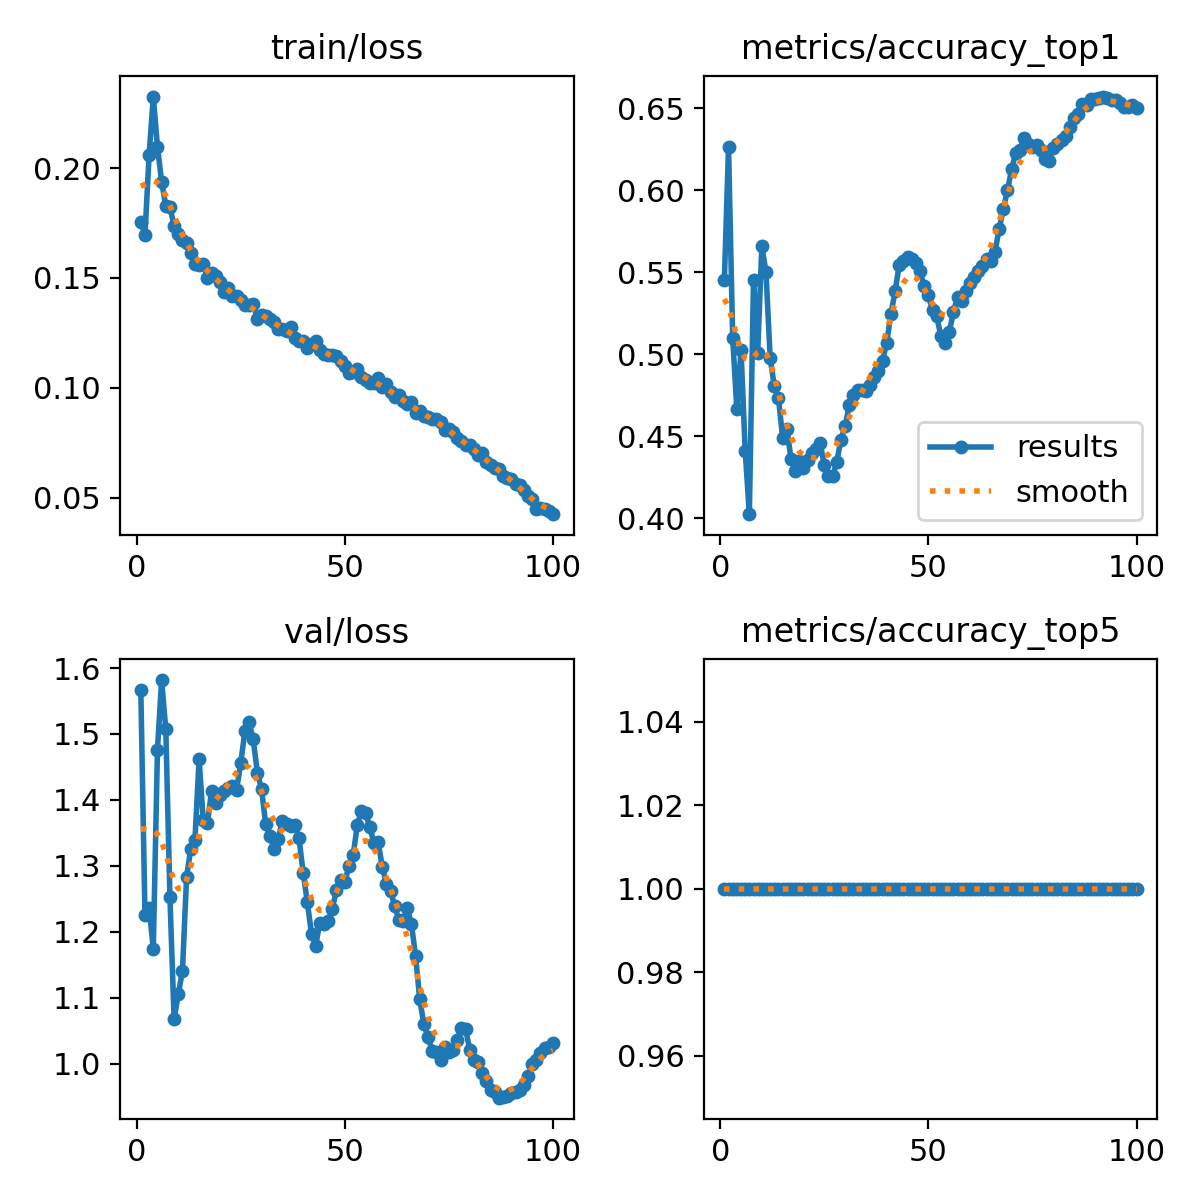

The data file committed next to this chart (first rows):
epoch, time, train/loss, metrics/accuracy_top1, metrics/accuracy_top5, val/loss, lr/pg0, lr/pg1, lr/pg2, lr/pg3, lr/pg4, lr/pg5, lr/pg6, lr/pg7
1, 45881, 0.1753, 0.5452, 1, 1.567, 0.009997, 0.003332, 0.009997, 0.003332, 0.009997, 0.003332, 0.009997, 0.003332
2, 52500, 0.1697, 0.6263, 1, 1.225, 0.0198, 0.0066, 0.0198, 0.0066, 0.0198, 0.0066, 0.0198, 0.0066
3, 55807, 0.2061, 0.5099, 1, 1.236, 0.0294, 0.009801, 0.0294, 0.009801, 0.0294, 0.009801, 0.0294, 0.009801
4, 58987, 0.2326, 0.4664, 1, 1.175, 0.02911, 0.009703, 0.02911, 0.009703, 0.02911, 0.009703, 0.02911, 0.009703
5, 62234, 0.2097, 0.5025, 1, 1.476, 0.02881, 0.009604, 0.02881, 0.009604, 0.02881, 0.009604, 0.02881, 0.009604
6, 67638, 0.1937, 0.4413, 1, 1.582, 0.02851, 0.009505, 0.02851, 0.009505, 0.02851, 0.009505, 0.02851, 0.009505
7, 71837, 0.1829, 0.4026, 1, 1.507, 0.02822, 0.009406, 0.02822, 0.009406, 0.02822, 0.009406, 0.02822, 0.009406
8, 74960, 0.1822, 0.5452, 1, 1.252, 0.02792, 0.009307, 0.02792, 0.009307, 0.02792, 0.009307, 0.02792, 0.009307
9, 94900, 0.1738, 0.501, 1, 1.068, 0.02762, 0.009208, 0.02762, 0.009208, 0.02762, 0.009208, 0.02762, 0.009208
10, 97417, 0.1698, 0.5661, 1, 1.106, 0.02733, 0.009109, 0.02733, 0.009109, 0.02733, 0.009109, 0.02733, 0.009109
11, 100573, 0.1671, 0.5499, 1, 1.14, 0.02703, 0.00901, 0.02703, 0.00901, 0.02703, 0.00901, 0.02703, 0.00901
12, 105361, 0.1661, 0.4977, 1, 1.283, 0.02673, 0.008911, 0.02673, 0.008911, 0.02673, 0.008911, 0.02673, 0.008911
13, 132411, 0.1614, 0.4805, 1, 1.326, 0.02644, 0.008812, 0.02644, 0.008812, 0.02644, 0.008812, 0.02644, 0.008812
14, 135383, 0.1563, 0.4733, 1, 1.339, 0.02614, 0.008713, 0.02614, 0.008713, 0.02614, 0.008713, 0.02614, 0.008713
15, 138698, 0.156, 0.4489, 1, 1.462, 0.02584, 0.008614, 0.02584, 0.008614, 0.02584, 0.008614, 0.02584, 0.008614
16, 141389, 0.1563, 0.4547, 1, 1.369, 0.02555, 0.008515, 0.02555, 0.008515, 0.02555, 0.008515, 0.02555, 0.008515
17, 144726, 0.1499, 0.4364, 1, 1.365, 0.02525, 0.008416, 0.02525, 0.008416, 0.02525, 0.008416, 0.02525, 0.008416
18, 147737, 0.1521, 0.4288, 1, 1.413, 0.02495, 0.008317, 0.02495, 0.008317, 0.02495, 0.008317, 0.02495, 0.008317
19, 151245, 0.1509, 0.4352, 1, 1.396, 0.02465, 0.008218, 0.02465, 0.008218, 0.02465, 0.008218, 0.02465, 0.008218
20, 154316, 0.1481, 0.4307, 1, 1.407, 0.02436, 0.008119, 0.02436, 0.008119, 0.02436, 0.008119, 0.02436, 0.008119
21, 157182, 0.1437, 0.4356, 1, 1.414, 0.02406, 0.00802, 0.02406, 0.00802, 0.02406, 0.00802, 0.02406, 0.00802
22, 160277, 0.1455, 0.4401, 1, 1.418, 0.02376, 0.007921, 0.02376, 0.007921, 0.02376, 0.007921, 0.02376, 0.007921
23, 163694, 0.142, 0.4421, 1, 1.422, 0.02347, 0.007822, 0.02347, 0.007822, 0.02347, 0.007822, 0.02347, 0.007822
24, 166798, 0.142, 0.4461, 1, 1.415, 0.02317, 0.007723, 0.02317, 0.007723, 0.02317, 0.007723, 0.02317, 0.007723
25, 169002, 0.1398, 0.4325, 1, 1.456, 0.02287, 0.007624, 0.02287, 0.007624, 0.02287, 0.007624, 0.02287, 0.007624
26, 176947, 0.1378, 0.426, 1, 1.504, 0.02258, 0.007525, 0.02258, 0.007525, 0.02258, 0.007525, 0.02258, 0.007525
27, 182060, 0.1379, 0.4256, 1, 1.518, 0.02228, 0.007426, 0.02228, 0.007426, 0.02228, 0.007426, 0.02228, 0.007426
28, 186907, 0.138, 0.4345, 1, 1.492, 0.02198, 0.007327, 0.02198, 0.007327, 0.02198, 0.007327, 0.02198, 0.007327
29, 251447, 0.1312, 0.448, 1, 1.441, 0.02168, 0.007228, 0.02168, 0.007228, 0.02168, 0.007228, 0.02168, 0.007228
30, 256466, 0.133, 0.4562, 1, 1.416, 0.02139, 0.007129, 0.02139, 0.007129, 0.02139, 0.007129, 0.02139, 0.007129
31, 261625, 0.1327, 0.469, 1, 1.363, 0.02109, 0.00703, 0.02109, 0.00703, 0.02109, 0.00703, 0.02109, 0.00703
32, 315372, 0.1311, 0.4752, 1, 1.345, 0.02079, 0.006931, 0.02079, 0.006931, 0.02079, 0.006931, 0.02079, 0.006931
33, 318956, 0.13, 0.4783, 1, 1.326, 0.0205, 0.006832, 0.0205, 0.006832, 0.0205, 0.006832, 0.0205, 0.006832
34, 322237, 0.127, 0.4783, 1, 1.34, 0.0202, 0.006733, 0.0202, 0.006733, 0.0202, 0.006733, 0.0202, 0.006733
35, 328053, 0.1269, 0.4776, 1, 1.369, 0.0199, 0.006634, 0.0199, 0.006634, 0.0199, 0.006634, 0.0199, 0.006634
36, 426557, 0.1257, 0.4816, 1, 1.363, 0.01961, 0.006535, 0.01961, 0.006535, 0.01961, 0.006535, 0.01961, 0.006535
37, 429860, 0.1275, 0.4863, 1, 1.361, 0.01931, 0.006436, 0.01931, 0.006436, 0.01931, 0.006436, 0.01931, 0.006436
38, 433196, 0.1228, 0.4901, 1, 1.361, 0.01901, 0.006337, 0.01901, 0.006337, 0.01901, 0.006337, 0.01901, 0.006337
39, 436385, 0.1211, 0.4962, 1, 1.342, 0.01871, 0.006238, 0.01871, 0.006238, 0.01871, 0.006238, 0.01871, 0.006238
40, 439698, 0.1212, 0.5071, 1, 1.289, 0.01842, 0.006139, 0.01842, 0.006139, 0.01842, 0.006139, 0.01842, 0.006139
41, 443029, 0.1183, 0.5245, 1, 1.245, 0.01812, 0.00604, 0.01812, 0.00604, 0.01812, 0.00604, 0.01812, 0.00604
42, 484626, 0.1201, 0.5384, 1, 1.197, 0.01782, 0.005941, 0.01782, 0.005941, 0.01782, 0.005941, 0.01782, 0.005941
43, 489191, 0.1214, 0.5545, 1, 1.179, 0.01753, 0.005842, 0.01753, 0.005842, 0.01753, 0.005842, 0.01753, 0.005842
44, 494306, 0.1173, 0.5571, 1, 1.214, 0.01723, 0.005743, 0.01723, 0.005743, 0.01723, 0.005743, 0.01723, 0.005743
45, 498039, 0.1152, 0.5596, 1, 1.212, 0.01693, 0.005644, 0.01693, 0.005644, 0.01693, 0.005644, 0.01693, 0.005644
46, 501396, 0.115, 0.5581, 1, 1.217, 0.01664, 0.005545, 0.01664, 0.005545, 0.01664, 0.005545, 0.01664, 0.005545
47, 504826, 0.1151, 0.5556, 1, 1.235, 0.01634, 0.005446, 0.01634, 0.005446, 0.01634, 0.005446, 0.01634, 0.005446
48, 508616, 0.1144, 0.5506, 1, 1.263, 0.01604, 0.005347, 0.01604, 0.005347, 0.01604, 0.005347, 0.01604, 0.005347
49, 513543, 0.1123, 0.5413, 1, 1.279, 0.01574, 0.005248, 0.01574, 0.005248, 0.01574, 0.005248, 0.01574, 0.005248
50, 521726, 0.11, 0.5359, 1, 1.275, 0.01545, 0.005149, 0.01545, 0.005149, 0.01545, 0.005149, 0.01545, 0.005149
51, 526882, 0.1068, 0.527, 1, 1.301, 0.01515, 0.00505, 0.01515, 0.00505, 0.01515, 0.00505, 0.01515, 0.00505
52, 567547, 0.107, 0.5232, 1, 1.316, 0.01485, 0.004951, 0.01485, 0.004951, 0.01485, 0.004951, 0.01485, 0.004951
53, 570611, 0.1086, 0.5113, 1, 1.362, 0.01456, 0.004852, 0.01456, 0.004852, 0.01456, 0.004852, 0.01456, 0.004852
54, 573138, 0.1049, 0.5066, 1, 1.383, 0.01426, 0.004753, 0.01426, 0.004753, 0.01426, 0.004753, 0.01426, 0.004753
55, 575819, 0.1036, 0.5134, 1, 1.38, 0.01396, 0.004654, 0.01396, 0.004654, 0.01396, 0.004654, 0.01396, 0.004654
56, 578006, 0.1023, 0.5255, 1, 1.359, 0.01367, 0.004555, 0.01367, 0.004555, 0.01367, 0.004555, 0.01367, 0.004555
57, 580780, 0.1022, 0.5352, 1, 1.335, 0.01337, 0.004456, 0.01337, 0.004456, 0.01337, 0.004456, 0.01337, 0.004456
58, 583685, 0.1046, 0.5323, 1, 1.336, 0.01307, 0.004357, 0.01307, 0.004357, 0.01307, 0.004357, 0.01307, 0.004357
59, 586237, 0.1003, 0.5384, 1, 1.299, 0.01277, 0.004258, 0.01277, 0.004258, 0.01277, 0.004258, 0.01277, 0.004258
60, 589090, 0.1016, 0.5434, 1, 1.272, 0.01248, 0.004159, 0.01248, 0.004159, 0.01248, 0.004159, 0.01248, 0.004159
... 40 more rows
